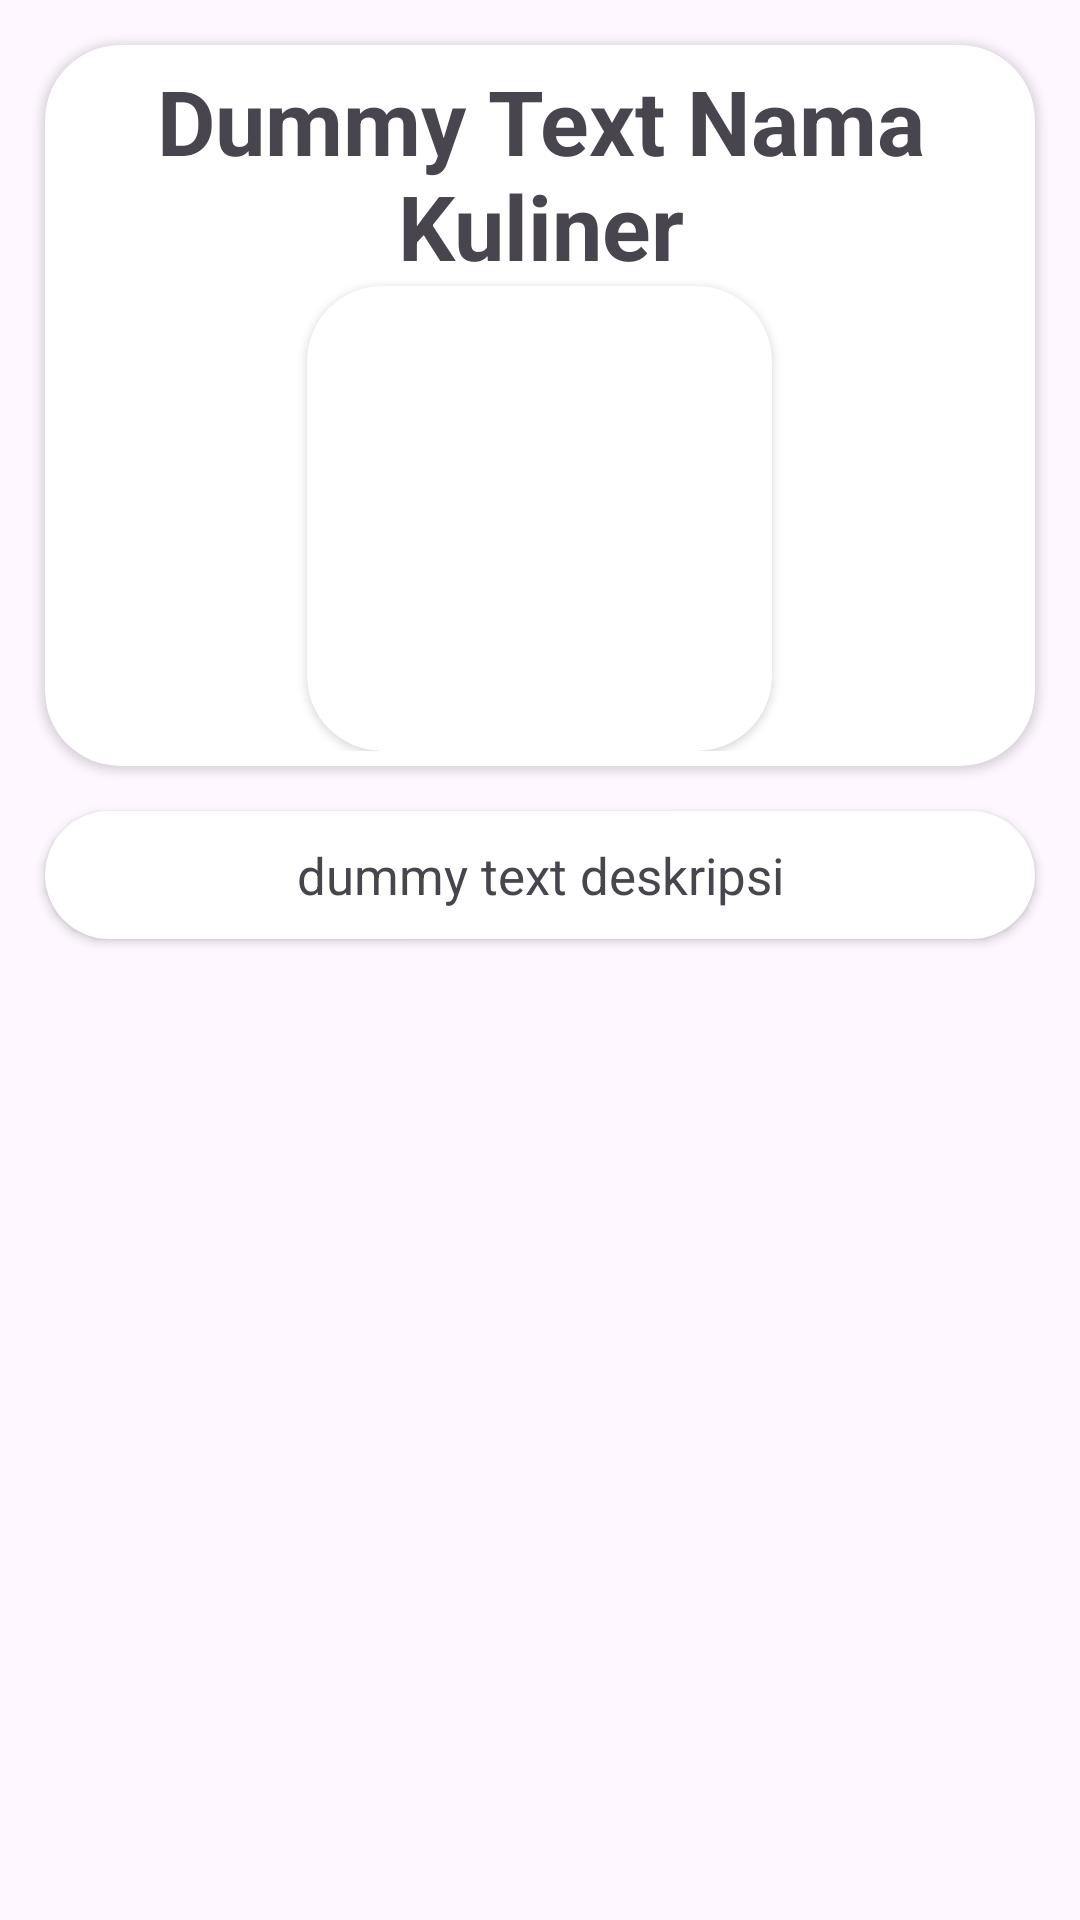

Layout XML and referenced resources for this Android screen:
<!-- AndroidManifest.xml: application theme Theme.AndroidDrawerSamping -->
<!-- res/layout/activity_khas.xml -->
<?xml version="1.0" encoding="utf-8"?>
<LinearLayout xmlns:android="http://schemas.android.com/apk/res/android"
    xmlns:app="http://schemas.android.com/apk/res-auto"
    xmlns:tools="http://schemas.android.com/tools"
    android:id="@+id/main"
    android:layout_width="match_parent"
    android:layout_height="match_parent"
    tools:context=".Khas"
    android:orientation="vertical">

    <androidx.cardview.widget.CardView
        android:layout_width="match_parent"
        android:layout_height="wrap_content"
        android:layout_margin="15dp"
        app:cardCornerRadius="25dp"
        android:elevation="10dp">
        <LinearLayout
            android:layout_width="match_parent"
            android:layout_height="match_parent"
            android:orientation="vertical"
            android:gravity="center"
            android:padding="5dp">
            <TextView
                android:id="@+id/TVnama"
                android:layout_width="match_parent"
                android:layout_height="wrap_content"
                android:text="Dummy Text Nama Kuliner"
                android:textSize="30dp"
                android:textStyle="bold"
                android:textAlignment="center"/>
            <androidx.cardview.widget.CardView
                android:layout_width="155dp"
                android:layout_height="155dp"
                app:cardCornerRadius="25dp">

                <ImageView
                    android:id="@+id/IVkuliner"
                    android:layout_width="match_parent"
                    android:layout_height="match_parent"
                    android:src="@drawable/ic_launcher_background"
                    android:scaleType="centerCrop" />
            </androidx.cardview.widget.CardView>
        </LinearLayout>
    </androidx.cardview.widget.CardView>

    <androidx.cardview.widget.CardView
        android:layout_width="match_parent"
        android:layout_height="wrap_content"
        android:elevation="30dp"
        android:layout_marginStart="15dp"
        android:layout_marginEnd="15dp"
        android:layout_marginBottom="15dp"
        app:cardCornerRadius="25dp">
        <LinearLayout
            android:layout_width="match_parent"
            android:layout_height="match_parent"
            android:orientation="vertical"
            android:padding="10dp">
            <TextView
                android:id="@+id/TVdeskripsi"
                android:layout_width="match_parent"
                android:layout_height="wrap_content"
                android:text="dummy text deskripsi"
                android:textSize="17dp"
                android:textAlignment="center"/>
        </LinearLayout>
    </androidx.cardview.widget.CardView>

</LinearLayout>
<!-- resources referenced by this layout -->
<resources>
  <style name="Theme.AndroidDrawerSamping" parent="Base.Theme.AndroidDrawerSamping" />
  <style name="Base.Theme.AndroidDrawerSamping" parent="Theme.Material3.DayNight.NoActionBar">
  
      </style>
</resources>
